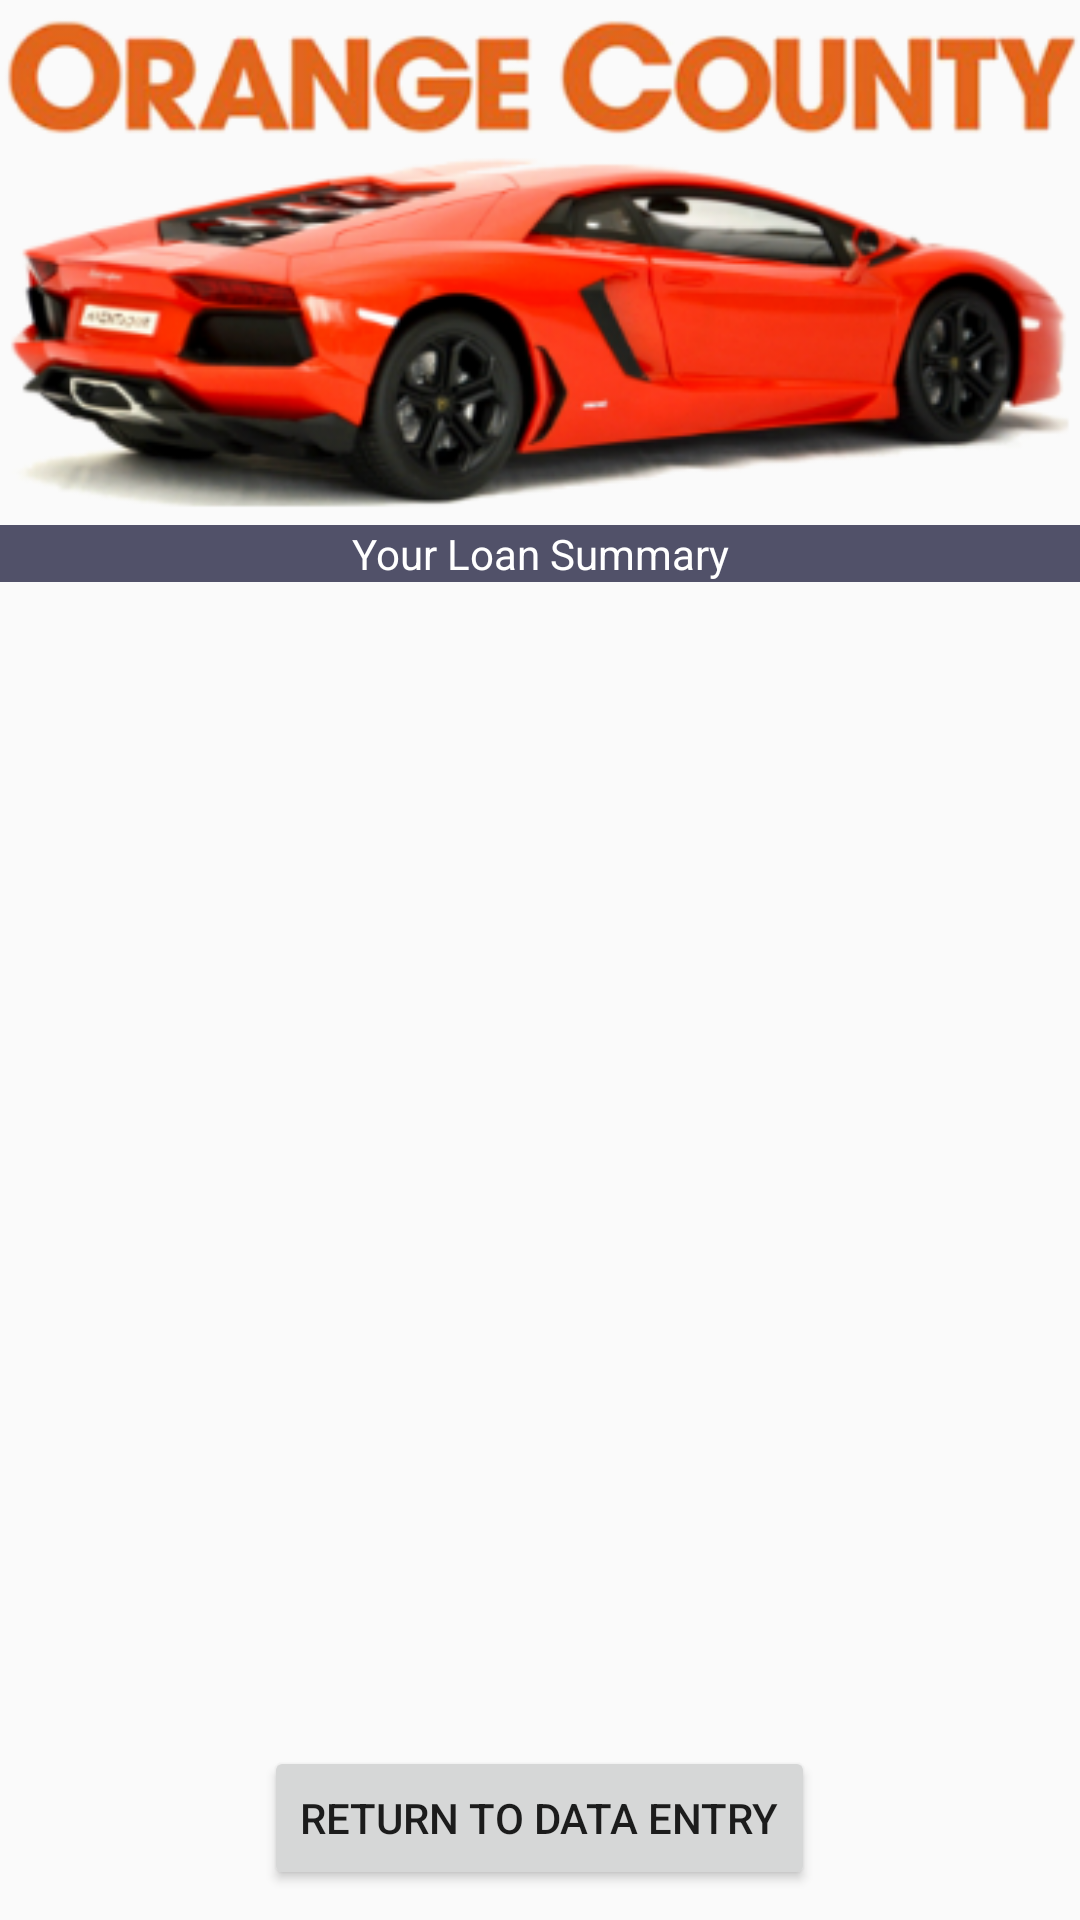

Reconstruct the res/layout file that produces this screen, plus the resources it refers to.
<!-- AndroidManifest.xml: application theme AppTheme -->
<!-- res/layout/activity_loan_summary.xml -->
<?xml version="1.0" encoding="utf-8"?>
<RelativeLayout
    xmlns:android="http://schemas.android.com/apk/res/android"
    xmlns:app="http://schemas.android.com/apk/res-auto"
    xmlns:tools="http://schemas.android.com/tools"
    android:id="@+id/loan_summary_activity_layout"
    android:layout_width="match_parent"
    android:layout_height="match_parent"
    tools:context="edu.orangecoastcollege.cs273.dtran258.occars.LoanSummaryActivity">


    <ImageView
        android:id="@+id/car_image_view"
        android:layout_width="wrap_content"
        android:layout_height="wrap_content"
        android:layout_alignParentTop="true"
        android:layout_centerHorizontal="true"
        app:srcCompat="@drawable/oc_cars_logo"/>

    <TextView
        android:id="@+id/loan_summary_text_view"
        android:layout_width="match_parent"
        android:layout_height="wrap_content"
        android:layout_below="@+id/car_image_view"
        android:layout_centerHorizontal="true"
        android:background="@color/steel_blue"
        android:gravity="center"
        android:text="@string/loan_summary"
        android:textColor="@color/bone_white"/>

    <TextView
        android:id="@+id/loan_report_text_view"
        android:layout_width="match_parent"
        android:layout_height="wrap_content"
        android:layout_below="@+id/loan_summary_text_view"
        android:layout_marginEnd="@dimen/view_margins"
        android:layout_marginLeft="@dimen/view_margins"
        android:layout_marginRight="@dimen/view_margins"
        android:layout_marginStart="@dimen/view_margins"
        android:fontFamily="monospace"/>

    <TextView
        android:id="@+id/loan_note_text_view"
        android:layout_width="match_parent"
        android:layout_height="wrap_content"
        android:layout_below="@+id/loan_report_text_view"
        android:layout_marginEnd="@dimen/view_margins"
        android:layout_marginLeft="@dimen/view_margins"
        android:layout_marginRight="@dimen/view_margins"
        android:layout_marginStart="@dimen/view_margins"/>

    <Button
        android:id="@+id/return_button"
        android:layout_width="wrap_content"
        android:layout_height="wrap_content"
        android:layout_alignParentBottom="true"
        android:layout_centerHorizontal="true"
        android:layout_margin="@dimen/view_margins"
        android:onClick="enterData"
        android:text="@string/go_data_entry"/>

</RelativeLayout>
<!-- resources referenced by this layout -->
<resources>
  <color name="bone_white">#FFFFFF</color>
  <color name="steel_blue">#515169</color>
  <dimen name="view_margins">10dp</dimen>
  <!-- drawable oc_cars_logo: png bitmap (drawable, 120414 bytes) -->
  <string name="go_data_entry">Return to Data Entry</string>
  <string name="loan_summary">Your Loan Summary</string>
  <style name="AppTheme" parent="Theme.AppCompat.Light.DarkActionBar">
          
          <item name="colorPrimary">@color/steel_blue</item>
          <item name="colorPrimaryDark">@color/steel_blue_dark</item>
          <item name="colorAccent">@color/lime_green</item>
      </style>
</resources>
